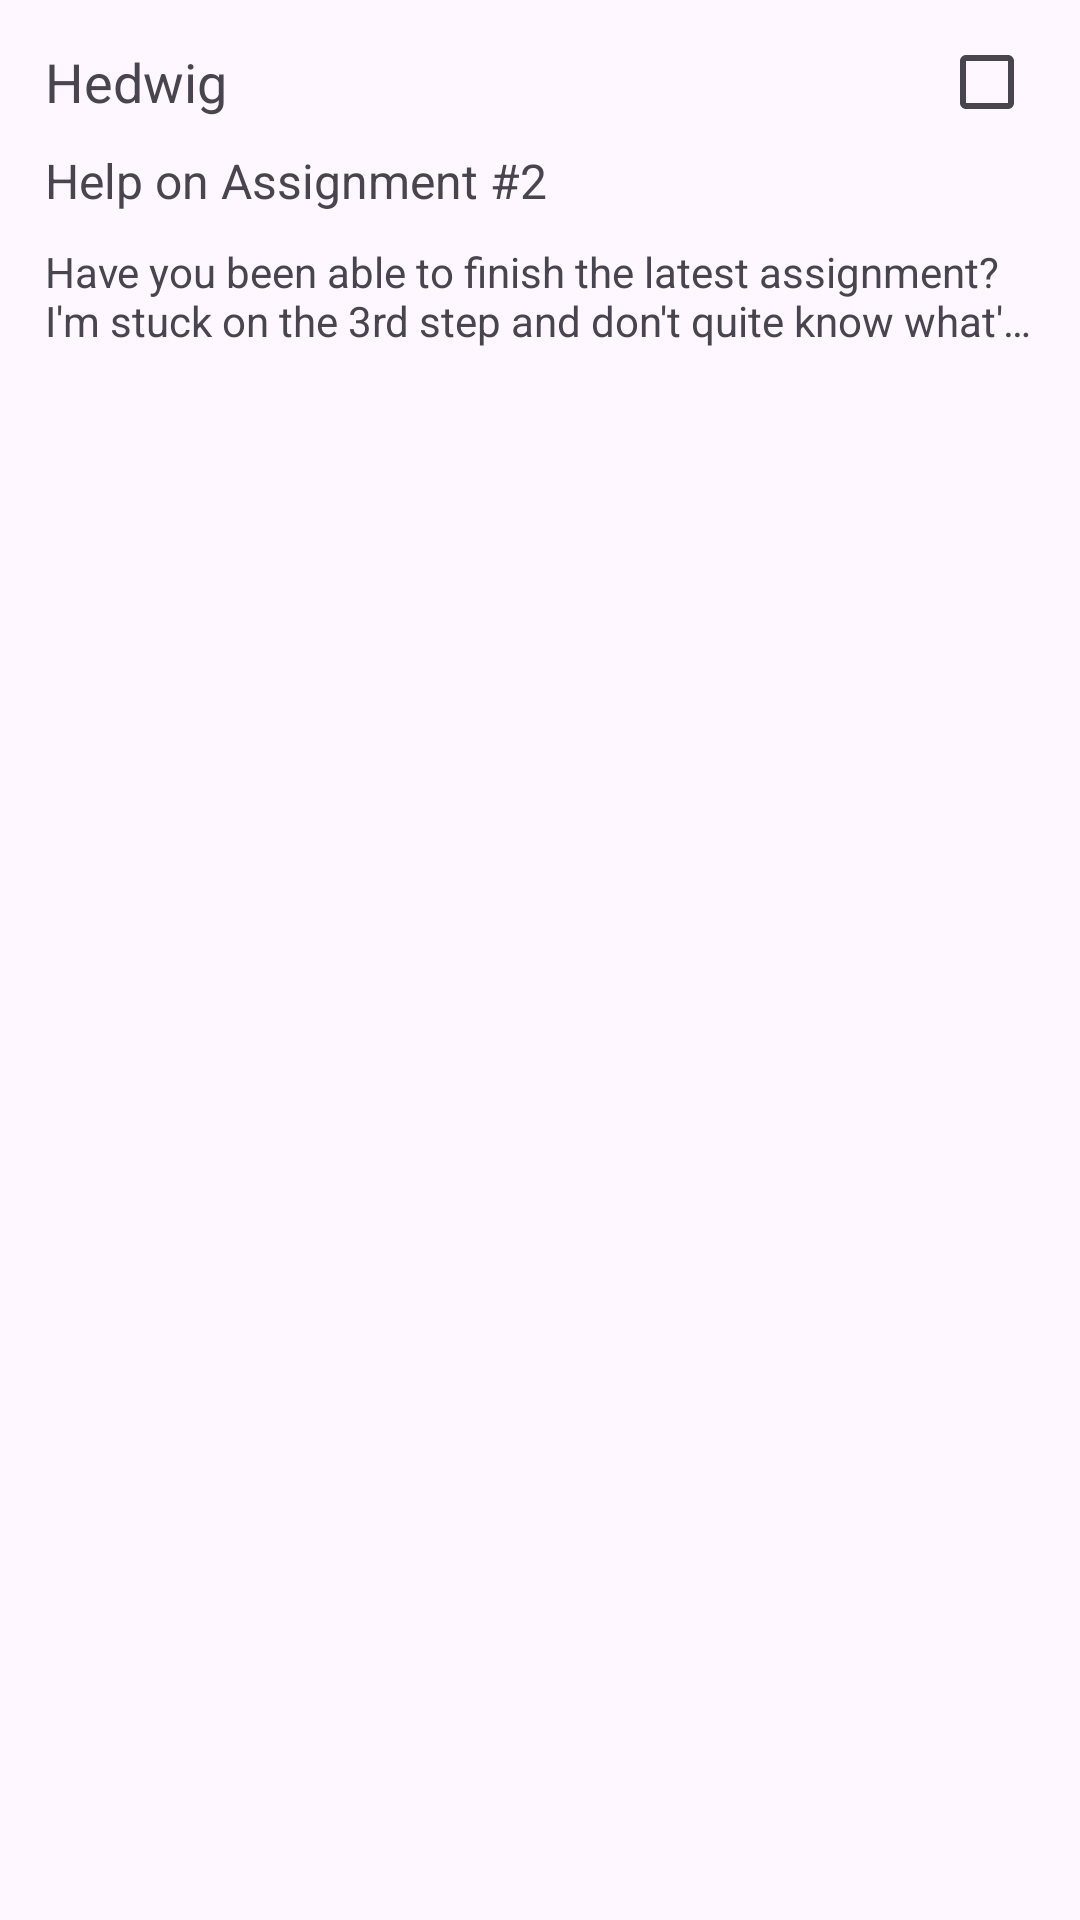

Here is an Android app screen rendered from its layout file. Give the layout XML and the strings, colors and styles it references.
<!-- AndroidManifest.xml: application theme Theme.CodePath_Mail -->
<!-- res/layout/email_item.xml -->
<?xml version="1.0" encoding="utf-8"?>
<androidx.constraintlayout.widget.ConstraintLayout xmlns:android="http://schemas.android.com/apk/res/android"
    xmlns:tools="http://schemas.android.com/tools"
    android:layout_width="match_parent"
    android:layout_height="wrap_content"
    xmlns:app="http://schemas.android.com/apk/res-auto"
    android:padding="10dp">

    <TextView
        android:id="@+id/senderTv"
        android:layout_width="wrap_content"
        android:layout_height="wrap_content"
        android:padding="5dp"
        android:textSize="18sp"
        app:layout_constraintStart_toStartOf="parent"
        app:layout_constraintTop_toTopOf="parent"
        android:text="Hedwig" />

    <TextView
        android:id="@+id/titleTv"
        android:layout_width="wrap_content"
        android:layout_height="wrap_content"
        android:padding="5dp"
        android:textSize="16sp"
        app:layout_constraintStart_toStartOf="parent"
        app:layout_constraintTop_toBottomOf="@+id/senderTv"
        android:text="Help on Assignment #2" />

    <TextView
        android:id="@+id/summaryTv"
        android:layout_width="wrap_content"
        android:layout_height="wrap_content"
        android:padding="5dp"
        app:layout_constraintStart_toStartOf="parent"
        app:layout_constraintTop_toBottomOf="@+id/titleTv"
        android:lines = "2"
        android:ellipsize="end"
        android:text="Have you been able to finish the latest assignment? I'm stuck on the 3rd step and don't quite know what's wrong." />

    <CheckBox
        android:id="@+id/checkBox"
        android:layout_width="37dp"
        android:layout_height="35dp"
        android:allowUndo="true"
        android:buttonTint="#4CAF50"
        android:checked="false"
        android:clickable="true"
        android:duplicateParentState="false"
        android:padding="10dp"
        app:layout_constraintBottom_toBottomOf="parent"
        app:layout_constraintEnd_toEndOf="parent"
        app:layout_constraintHorizontal_bias="1.0"
        app:layout_constraintStart_toEndOf="@+id/senderTv"
        app:layout_constraintTop_toTopOf="parent"
        app:layout_constraintVertical_bias="0.0" />


</androidx.constraintlayout.widget.ConstraintLayout>
<!-- resources referenced by this layout -->
<resources>
  <style name="Theme.CodePath_Mail" parent="Base.Theme.CodePath_Mail" />
  <style name="Base.Theme.CodePath_Mail" parent="Theme.Material3.DayNight.NoActionBar">
          
          
      </style>
</resources>
